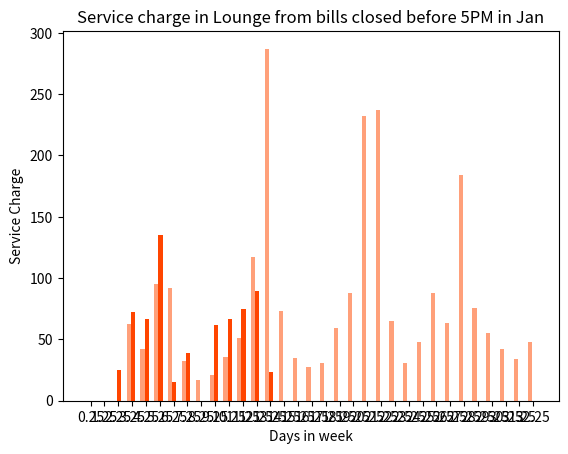

This figure's Python source: (Note: this script raises an exception after producing the figure.)
j20=[0,0,24.669999999999995, 72.47, 66.63999999999999, 135.26, 15.44, 39.260000000000005,0, 61.77000000000001, 67.02, 74.6, 89.28999999999996, 23.4,0,0,0,0,0,0,0,0,0,0,0,0,0,0,0,0,0,0,0]
j19=[0,0,0,62.48999999999999, 41.779999999999994, 94.97000000000001, 92.16000000000001, 32.05, 16.869999999999997, 21.3, 36.03, 51.010000000000005, 117.58999999999997, 287.06999999999994, 73.23, 34.73, 27.14, 30.369999999999997, 59.39, 87.63999999999999, 232.18999999999997, 237.32999999999998, 64.99000000000001, 30.46, 48.220000000000006, 87.81, 63.56, 184.33000000000004, 75.86999999999999, 55.27, 42.34, 33.93, 48.160000000000004]

import numpy as np
import matplotlib.pyplot as plt
j2020=np.array(j20)
j2019=np.array(j19)

ind = np.arange(len(j2019)) 

width = 0.3
plt.bar(ind, j2019, width, label='2019',color="LightSalmon")
plt.bar(ind+width , j2020, width,label='2020', color="OrangeRed")


plt.ylabel('Service Charge')
plt.xlabel('Days in week')
plt.title('Service charge in Lounge from bills closed before 5PM in Jan')
#plt.grid(True)

days=['M','T',"W","T","F","S","S","M","T","W","T","F","S","S","M","T","W","T","F","S","S","M","T","W","T","F","S","S","M","T","W","T","F","S","S","M","T"]


plt.xticks(ind+width/1.2,days)
plt.legend(loc='best')
ax=plt.subplot()
#ax.axvspan(4.7,7.7, alpha=0.2, color='Blue')
#ax.axvspan(10,11.7, alpha=0.2, color='Blue')
#ax.axvspan(17,18.4, alpha=0.2, color='Blue')
#ax.axvspan(24,25.4, alpha=0.2, color='Blue')

plt.show()
#plt.plot(chartValues)

print('yh')
	
